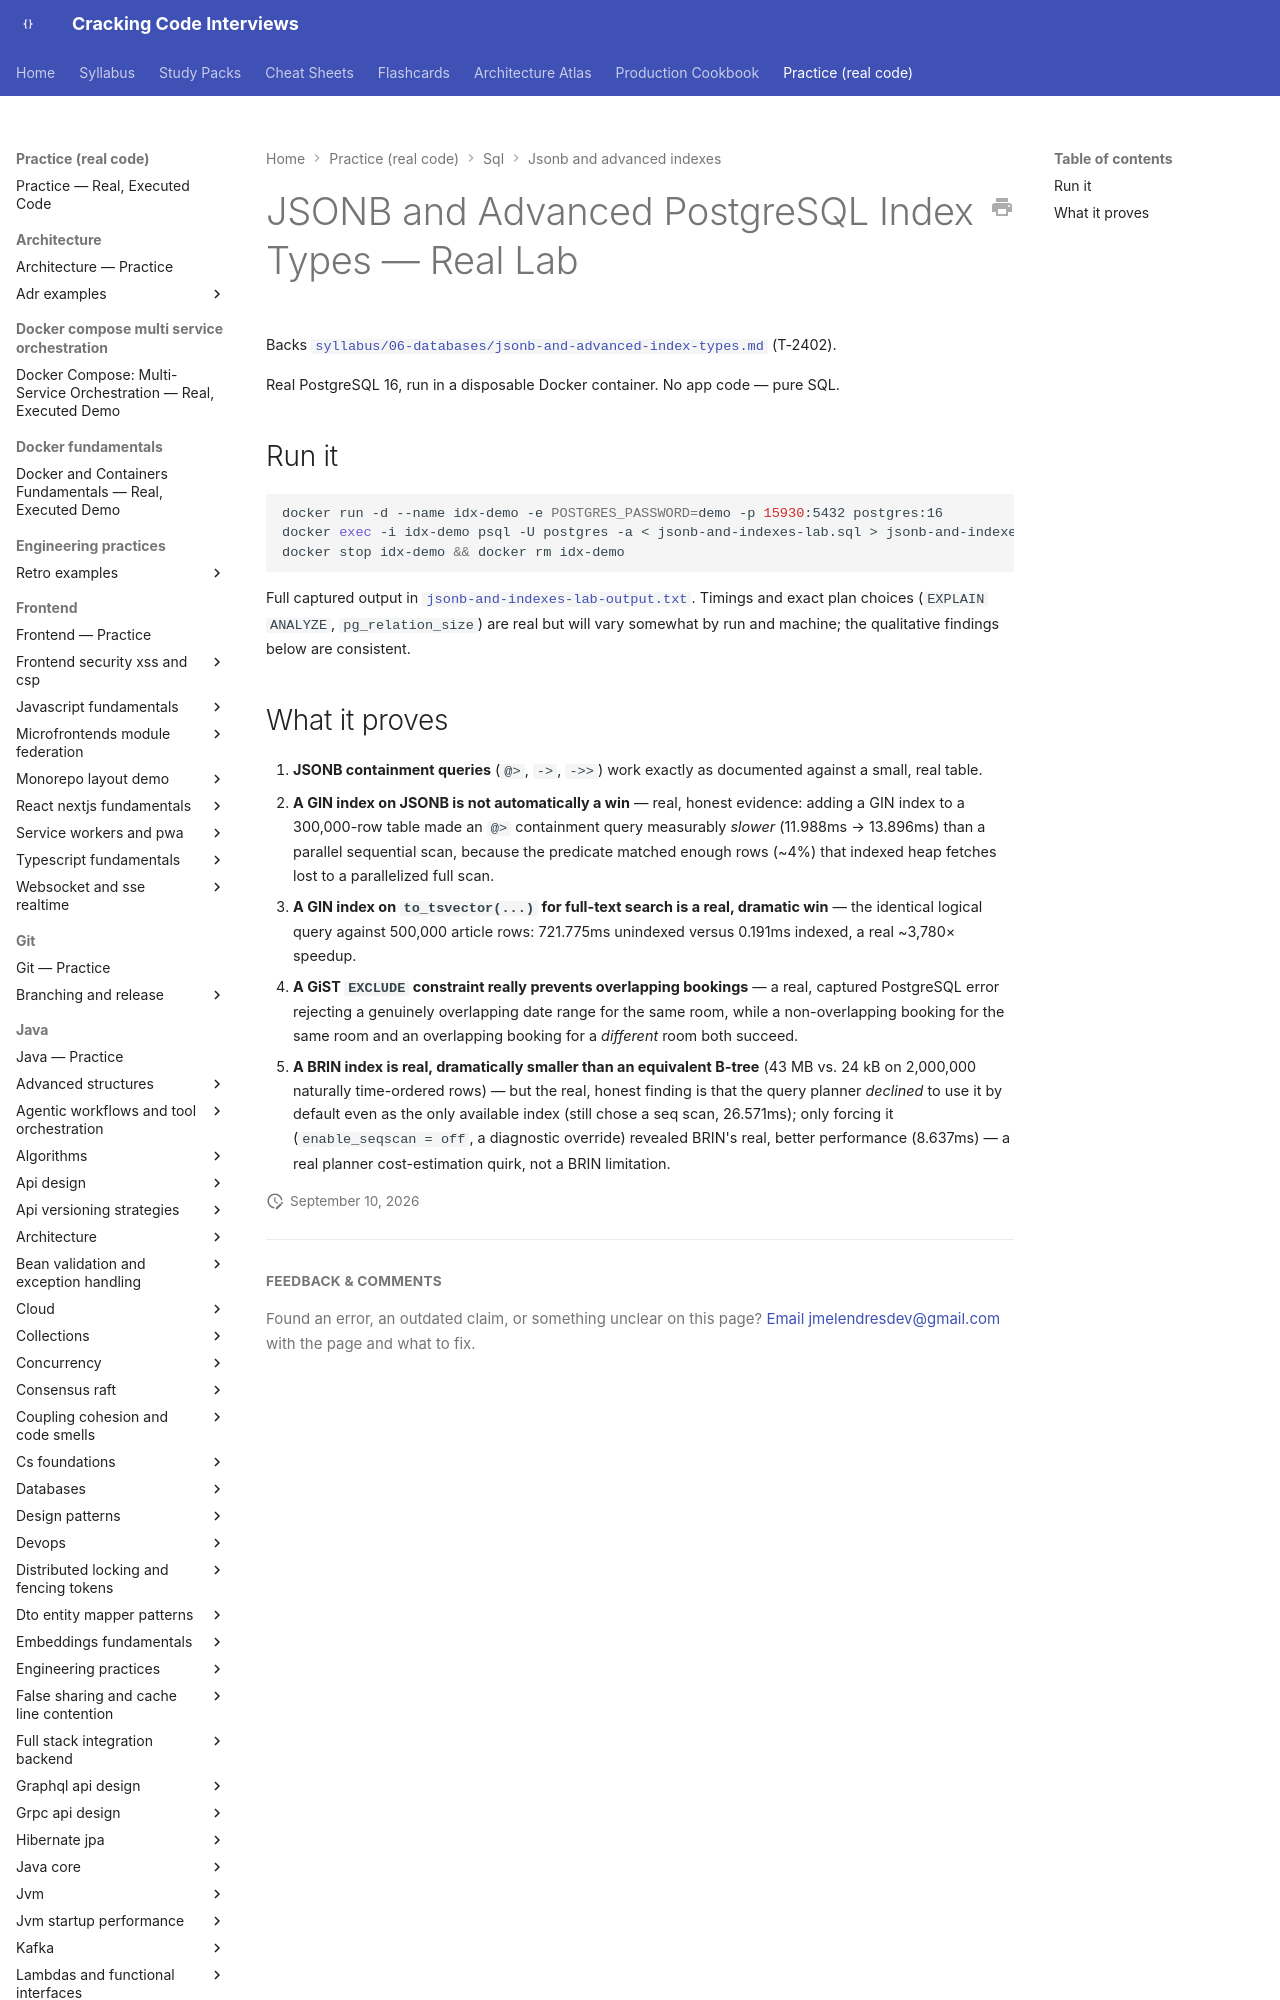

repository: JuanMelendres/cracking-code-interviews · page: practice/sql/jsonb-and-advanced-indexes/index.html · generator: mkdocs

# JSONB and Advanced PostgreSQL Index Types — Real Lab

Backs [`syllabus/06-databases/jsonb-and-advanced-index-types.md`](../../../syllabus/06-databases/jsonb-and-advanced-index-types.md) (T-2402).

Real PostgreSQL 16, run in a disposable Docker container. No app code —
pure SQL.

## Run it

```bash
docker run -d --name idx-demo -e POSTGRES_PASSWORD=demo -p 15930:5432 postgres:16
docker exec -i idx-demo psql -U postgres -a < jsonb-and-indexes-lab.sql > jsonb-and-indexes-lab-output.txt
docker stop idx-demo && docker rm idx-demo
```

Full captured output in [`jsonb-and-indexes-lab-output.txt`](jsonb-and-indexes-lab-output.txt).
Timings and exact plan choices (`EXPLAIN ANALYZE`, `pg_relation_size`) are
real but will vary somewhat by run and machine; the qualitative findings
below are consistent.
